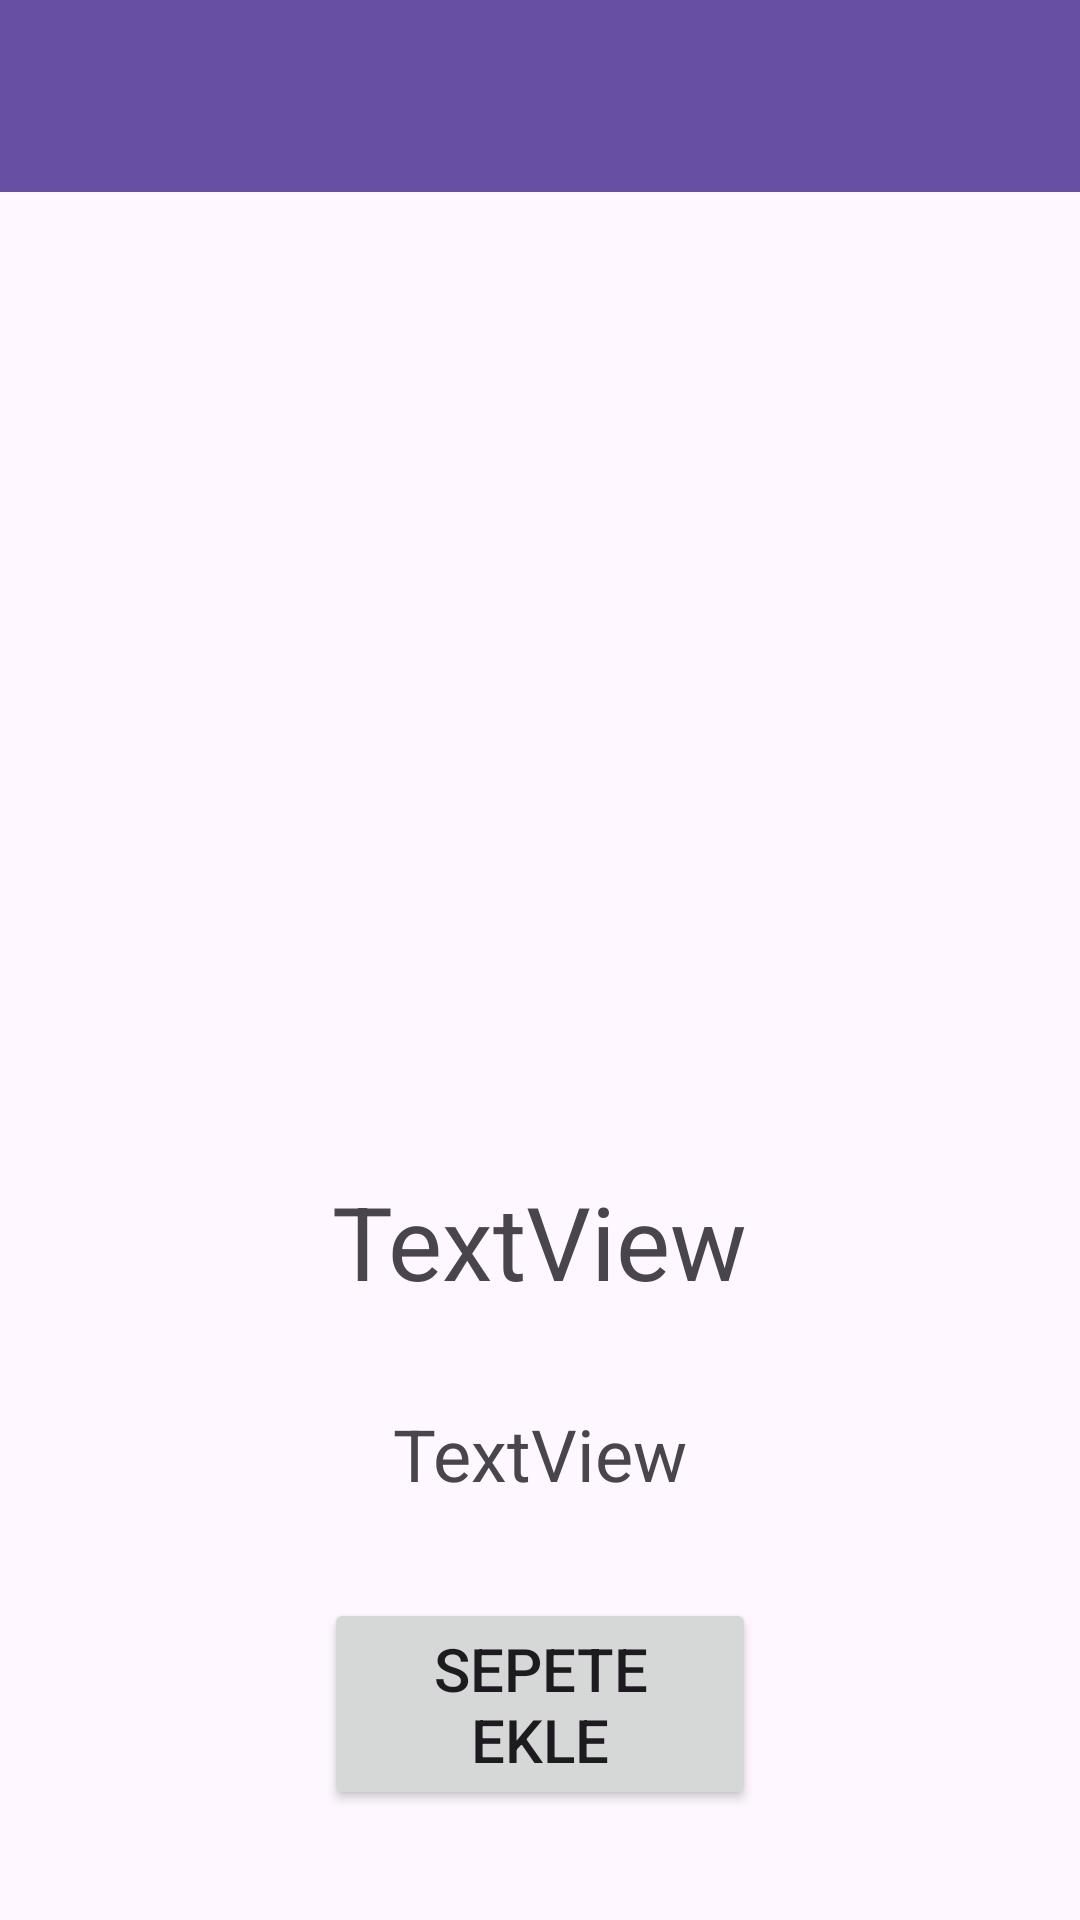

Reconstruct the res/layout file that produces this screen, plus the resources it refers to.
<!-- AndroidManifest.xml: application theme Theme.MobileFinalProjectFinal -->
<!-- res/layout/fragment_urun_detay.xml -->
<?xml version="1.0" encoding="utf-8"?>
<layout xmlns:android="http://schemas.android.com/apk/res/android"
    xmlns:app="http://schemas.android.com/apk/res-auto"
    xmlns:tools="http://schemas.android.com/tools">

    <data>
        <variable
            name="urunDetayToolbarBaslik"
            type="String" />
        <variable
            name="urunDetayFragment"
            type="com.example.mobilefinalprojectfinal.ui.fragment.UrunDetayFragment" />
    </data>

    <androidx.constraintlayout.widget.ConstraintLayout
        android:layout_width="match_parent"
        android:layout_height="match_parent"
        tools:context=".ui.fragment.UrunDetayFragment">

        <androidx.appcompat.widget.Toolbar
            android:id="@+id/toolbarUrunDetay"
            android:title="@{urunDetayToolbarBaslik}"
            android:layout_width="0dp"
            android:layout_height="wrap_content"
            android:background="?attr/colorPrimary"
            android:minHeight="?attr/actionBarSize"
            android:theme="?attr/actionBarTheme"
            app:layout_constraintEnd_toEndOf="parent"
            app:layout_constraintHorizontal_bias="0.5"
            app:layout_constraintStart_toStartOf="parent"
            app:layout_constraintTop_toTopOf="parent" />

        <ImageView
            android:id="@+id/imageViewUrunDetay"
            android:layout_width="203dp"
            android:layout_height="279dp"
            android:layout_marginTop="32dp"
            android:src="@drawable/cola"
            app:layout_constraintEnd_toEndOf="parent"
            app:layout_constraintHorizontal_bias="0.5"
            app:layout_constraintStart_toStartOf="parent"
            app:layout_constraintTop_toBottomOf="@+id/toolbarUrunDetay" />

        <TextView
            android:id="@+id/textViewDetayAd"
            android:layout_width="wrap_content"
            android:layout_height="wrap_content"
            android:layout_marginTop="16dp"
            android:text="TextView"
            android:textSize="34sp"
            app:layout_constraintEnd_toEndOf="parent"
            app:layout_constraintHorizontal_bias="0.5"
            app:layout_constraintStart_toStartOf="parent"
            app:layout_constraintTop_toBottomOf="@+id/imageViewUrunDetay" />

        <TextView
            android:id="@+id/textViewDetayFiyat"
            android:layout_width="wrap_content"
            android:layout_height="wrap_content"
            android:layout_marginTop="32dp"
            android:text="TextView"
            android:textSize="24sp"
            app:layout_constraintEnd_toEndOf="parent"
            app:layout_constraintHorizontal_bias="0.5"
            app:layout_constraintStart_toStartOf="parent"
            app:layout_constraintTop_toBottomOf="@+id/textViewDetayAd" />

        <Button
            android:id="@+id/buttonSepeteEkle"
            android:layout_width="0dp"
            android:layout_height="wrap_content"
            android:layout_marginStart="108dp"
            android:layout_marginTop="32dp"
            android:layout_marginEnd="108dp"
            android:text="SEPETE EKLE"
            android:clickable="true"
            android:onClick="@{() -> urunDetayFragment.kaydet(textViewDetayAd.getText().toString(),textViewDetayFiyat.getText().toString())}"
            android:textSize="20sp"
            app:layout_constraintEnd_toEndOf="parent"
            app:layout_constraintStart_toStartOf="parent"
            app:layout_constraintTop_toBottomOf="@+id/textViewDetayFiyat" />
    </androidx.constraintlayout.widget.ConstraintLayout>
</layout>
<!-- resources referenced by this layout -->
<resources>
  <style name="Theme.MobileFinalProjectFinal" parent="Base.Theme.MobileFinalProjectFinal" />
  <style name="Base.Theme.MobileFinalProjectFinal" parent="Theme.Material3.DayNight.NoActionBar">
          
          
      </style>
</resources>
